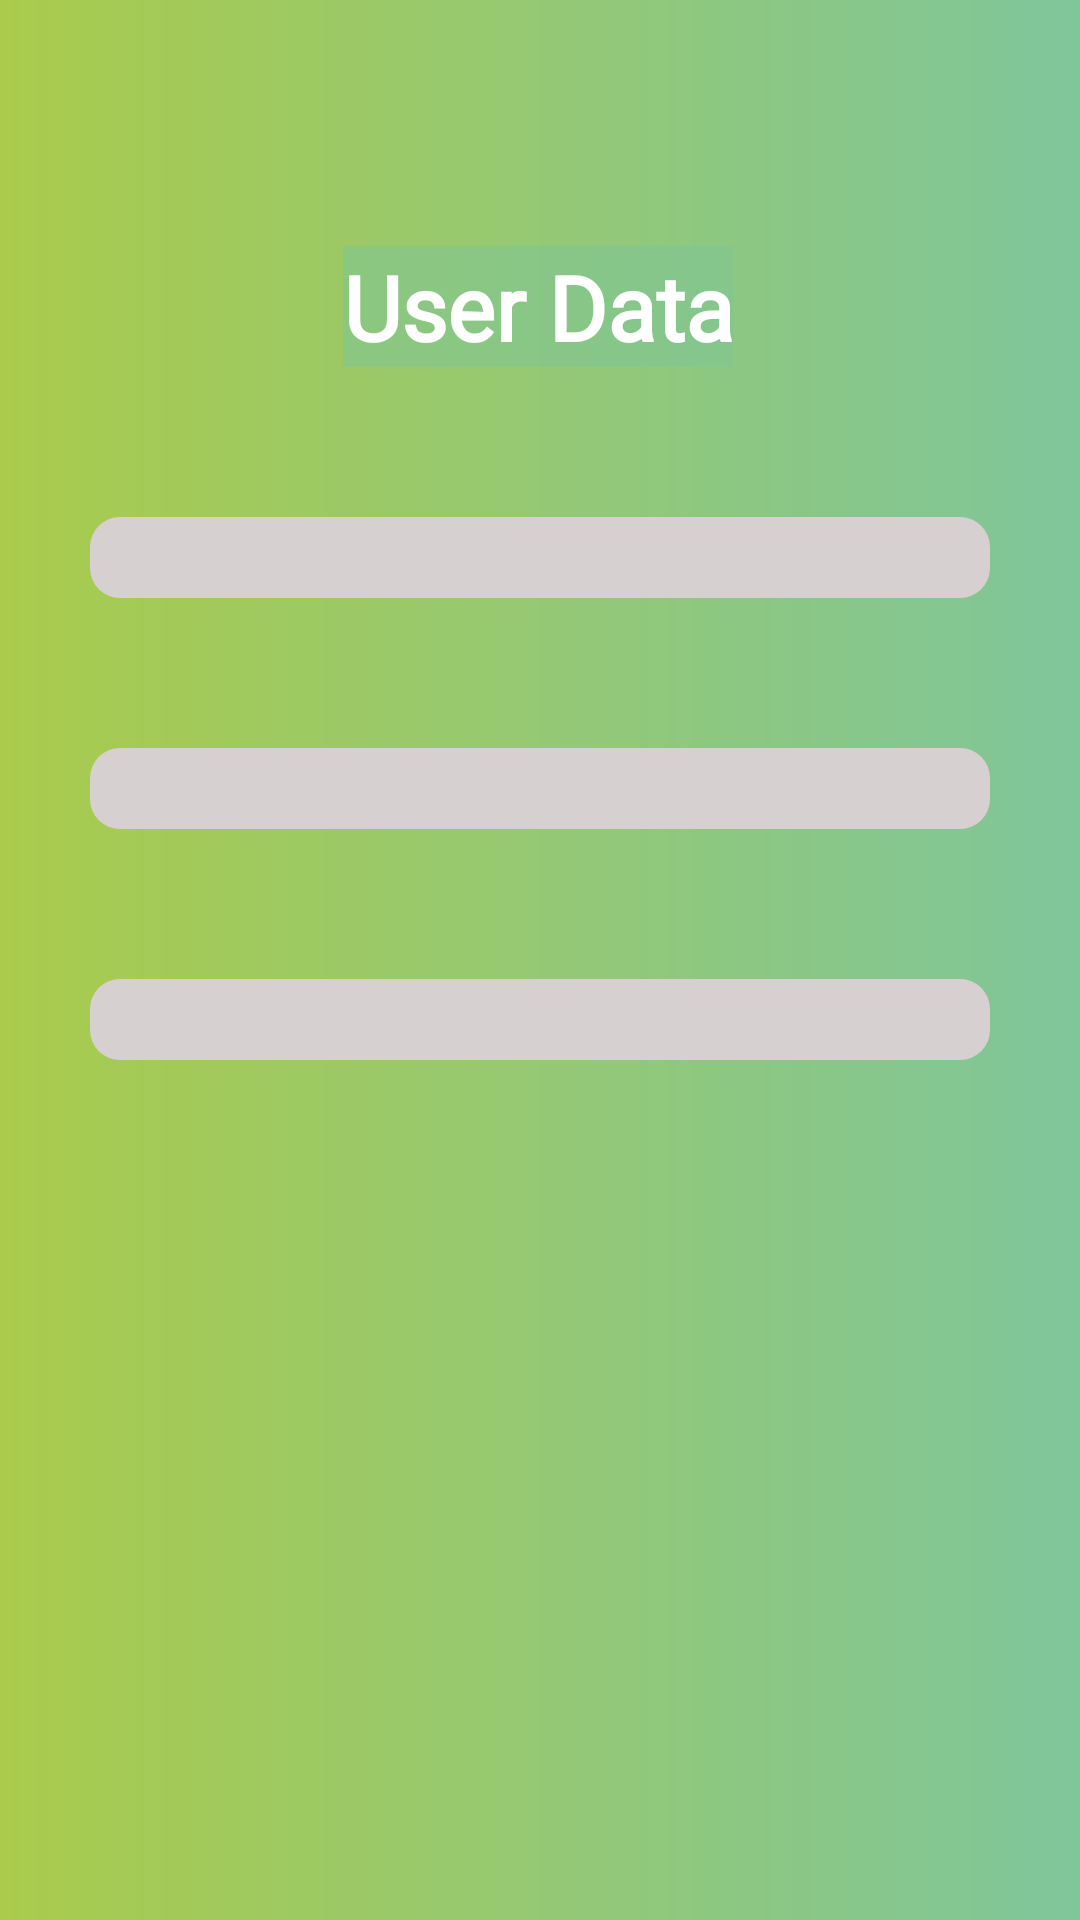

Android layout source for this screen:
<!-- AndroidManifest.xml: application theme Theme.Registerform -->
<!-- res/layout/activity_secondary.xml -->
<?xml version="1.0" encoding="utf-8"?>
<androidx.constraintlayout.widget.ConstraintLayout xmlns:android="http://schemas.android.com/apk/res/android"
    xmlns:app="http://schemas.android.com/apk/res-auto"
    xmlns:tools="http://schemas.android.com/tools"
    android:layout_width="match_parent"
    android:layout_height="match_parent"

    android:padding="30dp"
    android:background="@drawable/secondbgcolor"
    tools:context=".secondaryActivity">

    <TextView
        android:id="@+id/textView2"
        android:layout_width="wrap_content"
        android:layout_height="wrap_content"
        android:layout_marginTop="52dp"
        android:text="User Data"
        android:background="#807FC59A"
        android:textColor="@color/white"
        android:textSize="30sp"
        android:textStyle="bold"
        android:fontFamily="@font/aclonica"
        app:layout_constraintEnd_toEndOf="parent"
        app:layout_constraintHorizontal_bias="0.498"
        app:layout_constraintStart_toStartOf="parent"
        app:layout_constraintTop_toTopOf="parent" />


    <TextView
        android:id="@+id/fullname"
        android:layout_width="match_parent"
        android:layout_height="wrap_content"
        android:layout_marginTop="50dp"
        android:textColor="@color/black"
        android:textSize="20sp"
        android:textStyle="normal"
        android:textAlignment="center"
        android:background="@drawable/secondeidibgcolor"
        android:fontFamily="@font/aclonica"
        app:layout_constraintEnd_toEndOf="parent"
        app:layout_constraintHorizontal_bias="0.116"
        app:layout_constraintStart_toStartOf="parent"
        app:layout_constraintTop_toBottomOf="@+id/textView2" />

    <TextView
        android:id="@+id/Email"
        android:textAlignment="center"
        android:layout_width="match_parent"
        android:layout_height="wrap_content"
        android:layout_marginTop="50dp"
        android:fontFamily="@font/aclonica"
        android:textColor="@color/black"
        android:textSize="20sp"
        android:textStyle="normal"
        android:background="@drawable/secondeidibgcolor"
        app:layout_constraintEnd_toEndOf="parent"
        app:layout_constraintHorizontal_bias="0.116"
        app:layout_constraintStart_toStartOf="parent"
        app:layout_constraintTop_toBottomOf="@+id/fullname" />

    <TextView
        android:id="@+id/pasw"
        android:layout_width="match_parent"
        android:layout_height="wrap_content"
        android:layout_marginTop="50dp"
        android:textAlignment="center"
        android:fontFamily="@font/aclonica"
        android:background="@drawable/secondeidibgcolor"
        android:textColor="@color/black"
        android:textSize="20sp"
        android:textStyle="normal"
        app:layout_constraintEnd_toEndOf="parent"
        app:layout_constraintHorizontal_bias="0.116"
        app:layout_constraintStart_toStartOf="parent"
        app:layout_constraintTop_toBottomOf="@+id/Email" />




</androidx.constraintlayout.widget.ConstraintLayout>
<!-- resources referenced by this layout -->
<resources>
  <!-- drawable secondbgcolor (drawable) -->
  <?xml version="1.0" encoding="utf-8"?>
  
  <shape xmlns:android="http://schemas.android.com/apk/res/android">
      <gradient
          android:startColor="#AACB4C"
          android:endColor="#7FC69B" />
  </shape>
  <!-- drawable secondeidibgcolor (drawable) -->
  <?xml version="1.0" encoding="utf-8"?>
  
  <shape xmlns:android="http://schemas.android.com/apk/res/android">
      <solid
          android:color="#D6D0D0"/>
      <corners android:radius="10dp"/>
  </shape>
  <style name="Theme.Registerform" parent="Base.Theme.Registerform" />
  <style name="Base.Theme.Registerform" parent="Theme.Material3.DayNight.NoActionBar">
          
          
      </style>
  <!-- not gathered from this repository: default colours our renderer supplied (Android Studio template values) -->
  <color name="black">#FF000000</color>
  <color name="white">#FFFFFFFF</color>
</resources>
